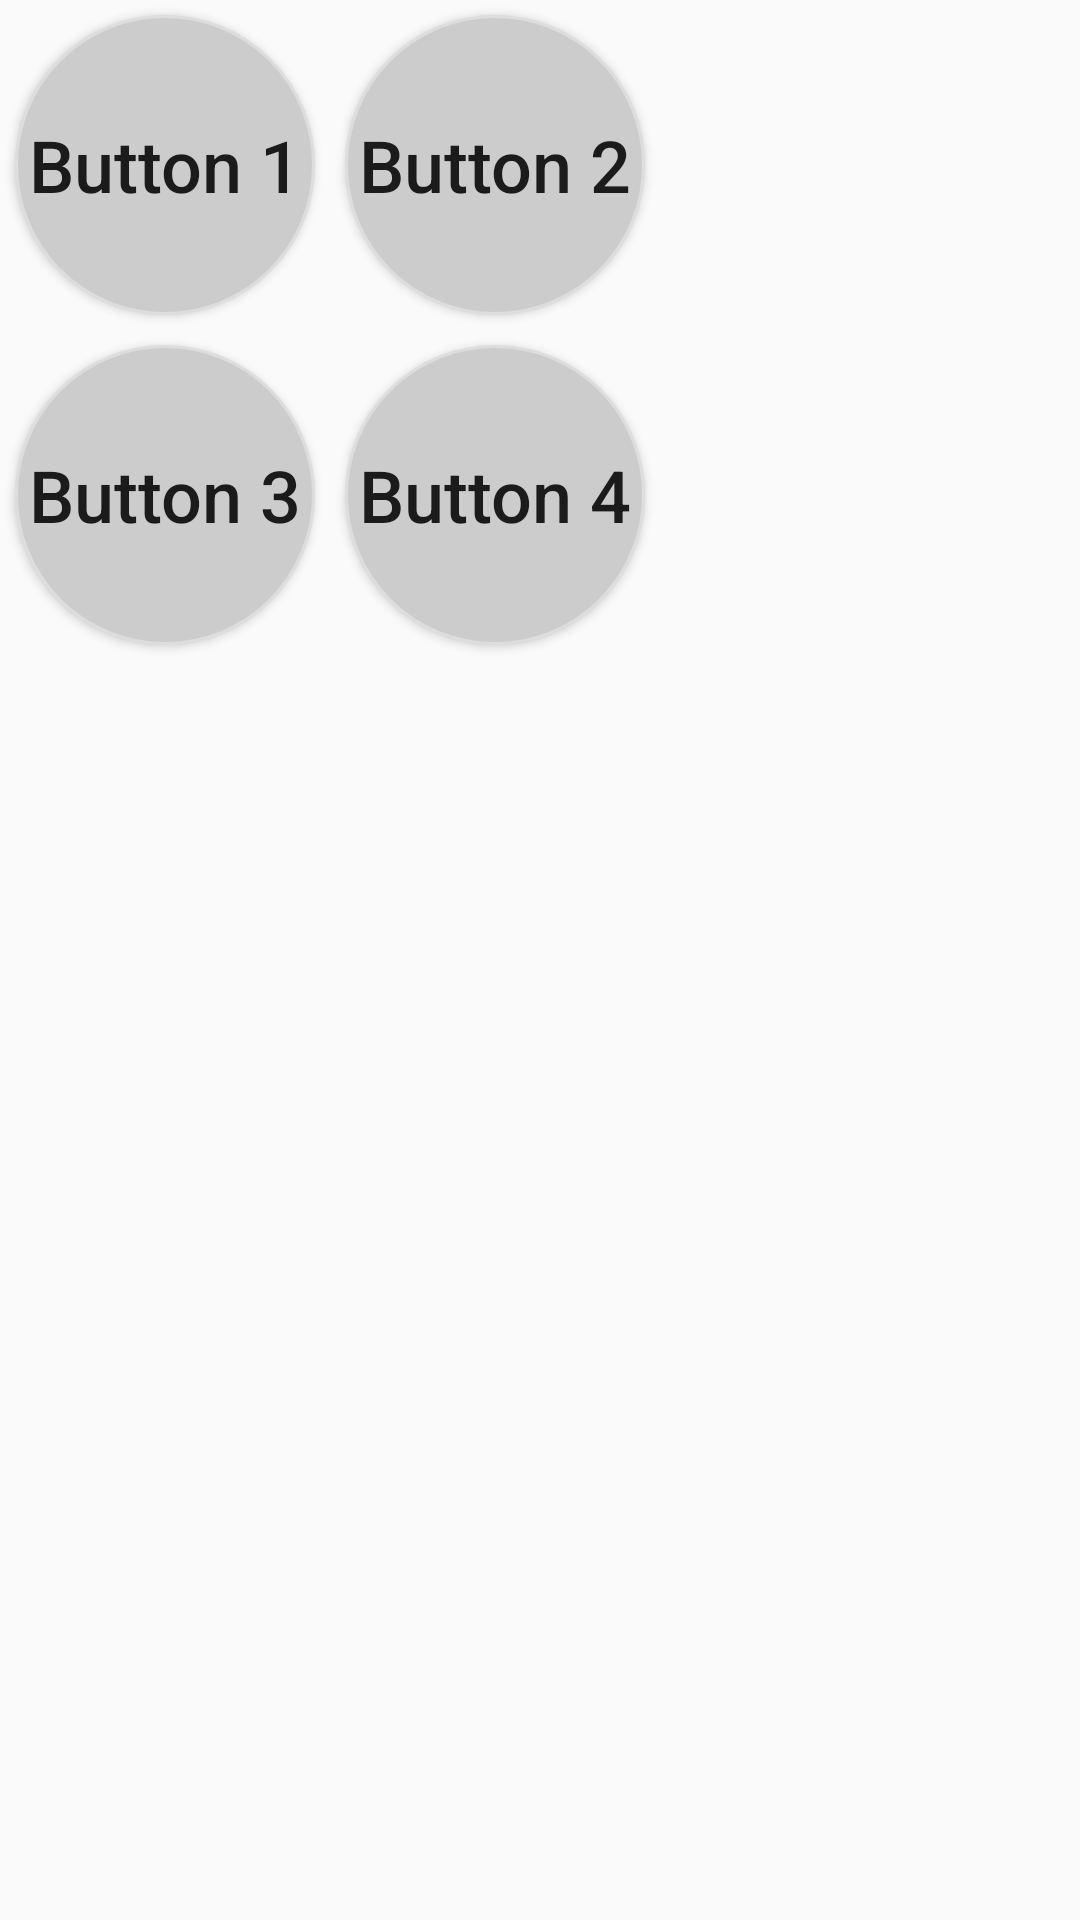

The Android layout XML behind this screen, and the referenced resources:
<!-- AndroidManifest.xml: application theme AppTheme -->
<!-- res/layout/activity_main3.xml -->
<LinearLayout
    xmlns:android="http://schemas.android.com/apk/res/android"
    xmlns:tools="http://schemas.android.com/tools"
    android:id="@+id/main"
    android:layout_width="match_parent"
    android:layout_height="match_parent"
    android:paddingLeft="@dimen/activity_horizontal_margin"
    android:paddingRight="@dimen/activity_horizontal_margin"
    android:paddingTop="@dimen/activity_vertical_margin"
    android:paddingBottom="@dimen/activity_vertical_margin"
    android:orientation="vertical"
    tools:context=".MainActivity"
    >

    <LinearLayout
        android:id="@+id/row1"
        android:layout_height="wrap_content"
        android:layout_width="wrap_content"
        android:orientation="horizontal"
        >
        <Button
            android:text="Button 1"
            android:id="@+id/button_1"
            android:layout_width="@dimen/main_button"
            android:layout_height="@dimen/main_button"
            android:background="@drawable/button_round"
            android:layout_margin="@dimen/main_button_round_margin"
            android:textAllCaps="false"
            android:textSize="24dp"
            />
        <Button
            android:text="Button 2"
            android:id="@+id/button_2"
            android:layout_width="@dimen/main_button"
            android:layout_height="@dimen/main_button"
            android:background="@drawable/button_round"
            android:layout_margin="@dimen/main_button_round_margin"
            android:textAllCaps="false"
            android:textSize="24dp"
            />
    </LinearLayout>

    <LinearLayout
        android:id="@+id/row2"
        android:layout_height="wrap_content"
        android:layout_width="wrap_content"
        android:orientation="horizontal"
        >
        <Button
            android:text="Button 3"
            android:id="@+id/button_3"
            android:layout_width="@dimen/main_button"
            android:layout_height="@dimen/main_button"
            android:background="@drawable/button_round"
            android:layout_margin="@dimen/main_button_round_margin"
            android:textAllCaps="false"
            android:textSize="24dp"
            />
        <Button
            android:text="Button 4"
            android:id="@+id/button_4"
            android:layout_width="@dimen/main_button"
            android:layout_height="@dimen/main_button"
            android:background="@drawable/button_round"
            android:layout_margin="@dimen/main_button_round_margin"
            android:textAllCaps="false"
            android:textSize="24dp"
            />


    </LinearLayout>


</LinearLayout>
<!-- resources referenced by this layout -->
<resources>
  <dimen name="activity_horizontal_margin">0dp</dimen>
  <dimen name="activity_vertical_margin">0dp</dimen>
  <dimen name="main_button">100dp</dimen>
  <dimen name="main_button_round_margin">5dp</dimen>
  <!-- drawable button_round (drawable) -->
  <?xml version="1.0" encoding="utf-8"?>
  <shape
      xmlns:android="http://schemas.android.com/apk/res/android"
      android:shape="oval"
      >
      <solid
          android:color="#cccccc"
      />
      <stroke
          android:width="1dp"
          android:color="#dddddd"
      />
  </shape>
  <style name="AppTheme" parent="Theme.AppCompat.Light.DarkActionBar">
          
          <item name="android:paddingTop">0dp</item>
      </style>
</resources>
